The GitHub repository shihabpk99/AI-Powered-Crop-Disease-Detection-System contains a labelled image folder "MasterDataset" with 14 categories: potato bacterial disease, potato fungal disease, potato healthy, potato late blight, rice blast, rice brown spot, rice healthy, rice sheath blight, rice tungro virus, wheat black point, wheat blast, wheat fusarium foot rot, wheat healthy, wheat leaf blight. Examples follow, each with its label.

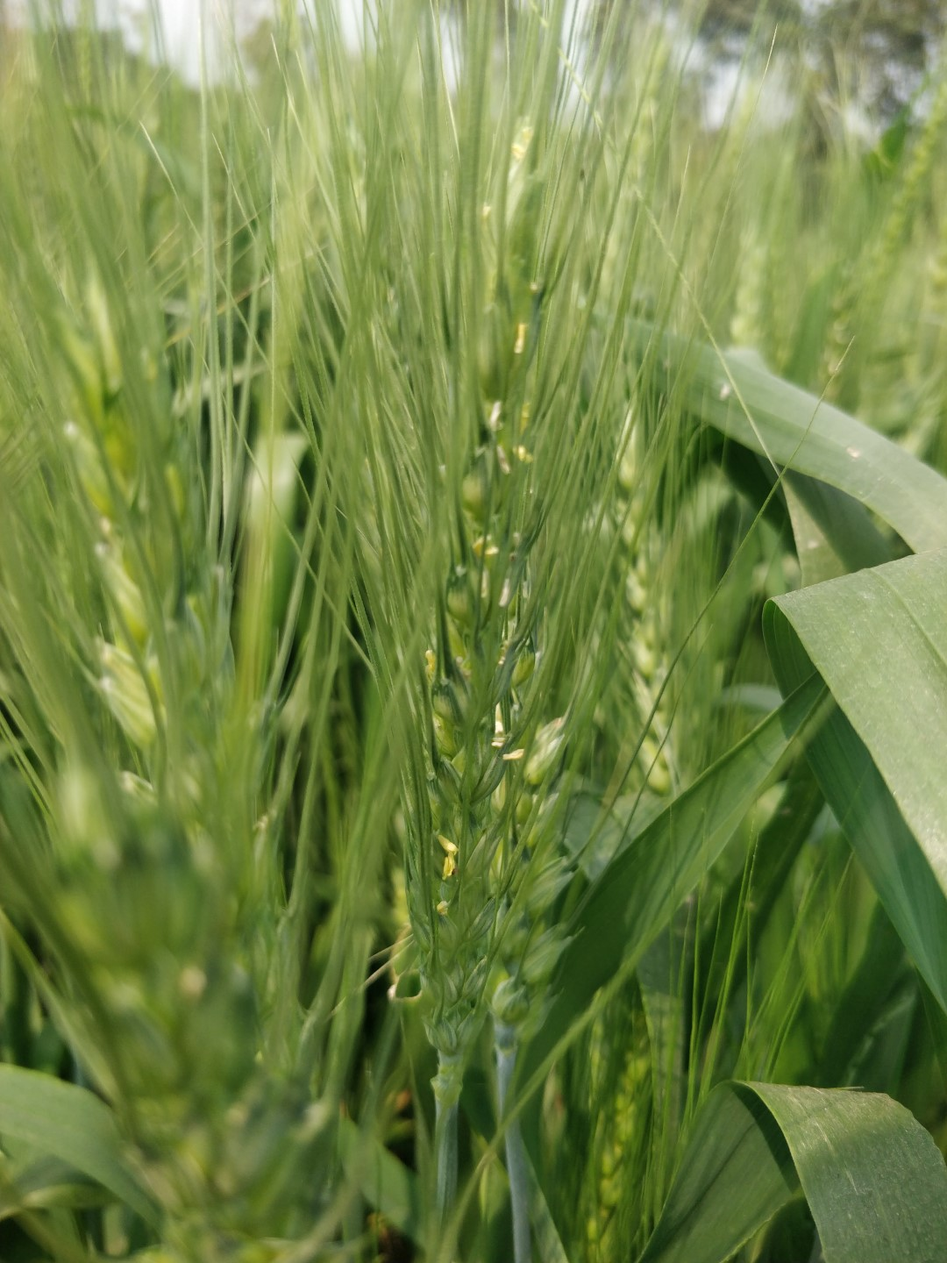
Label: wheat healthy

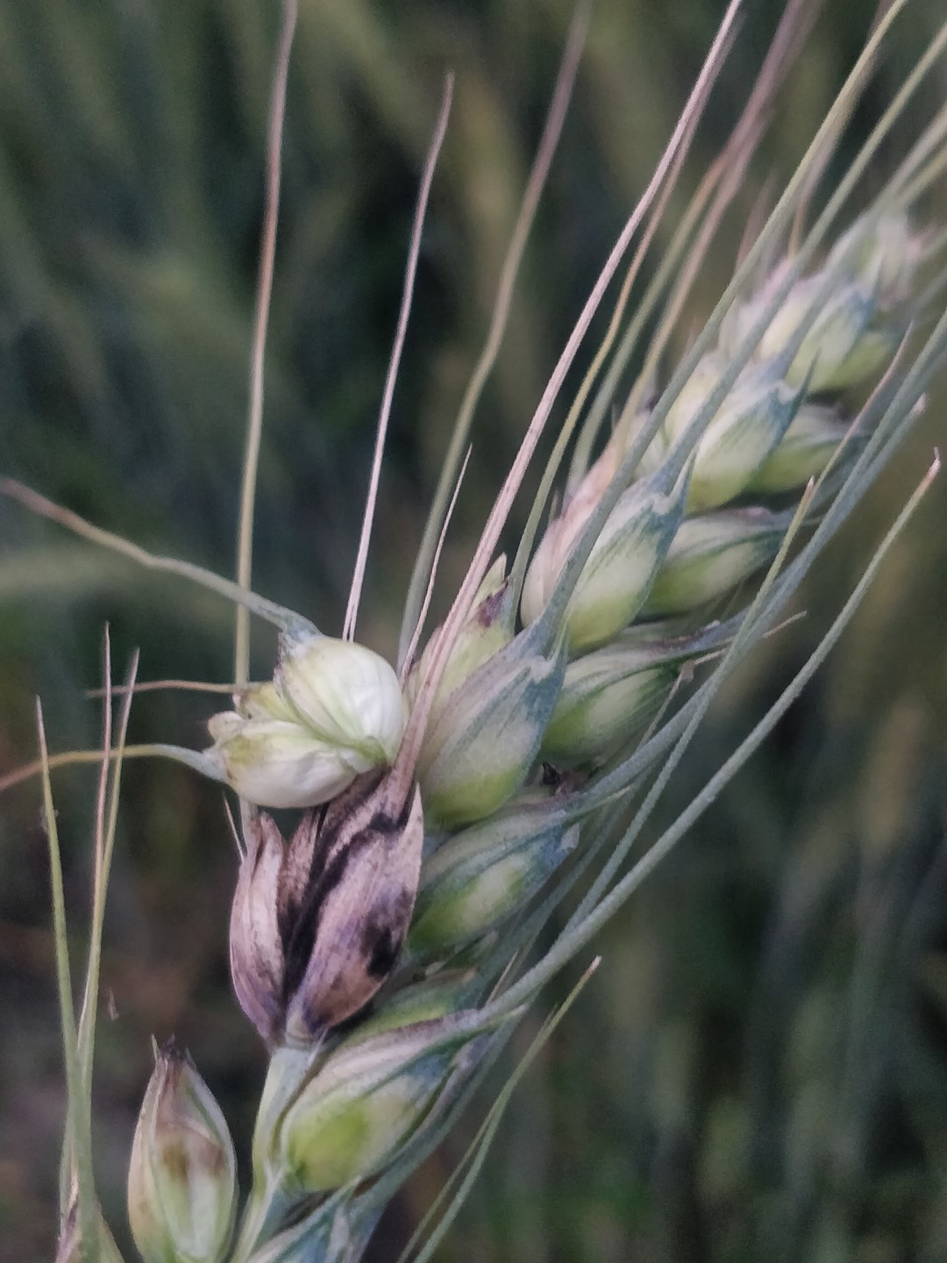
Label: wheat black point

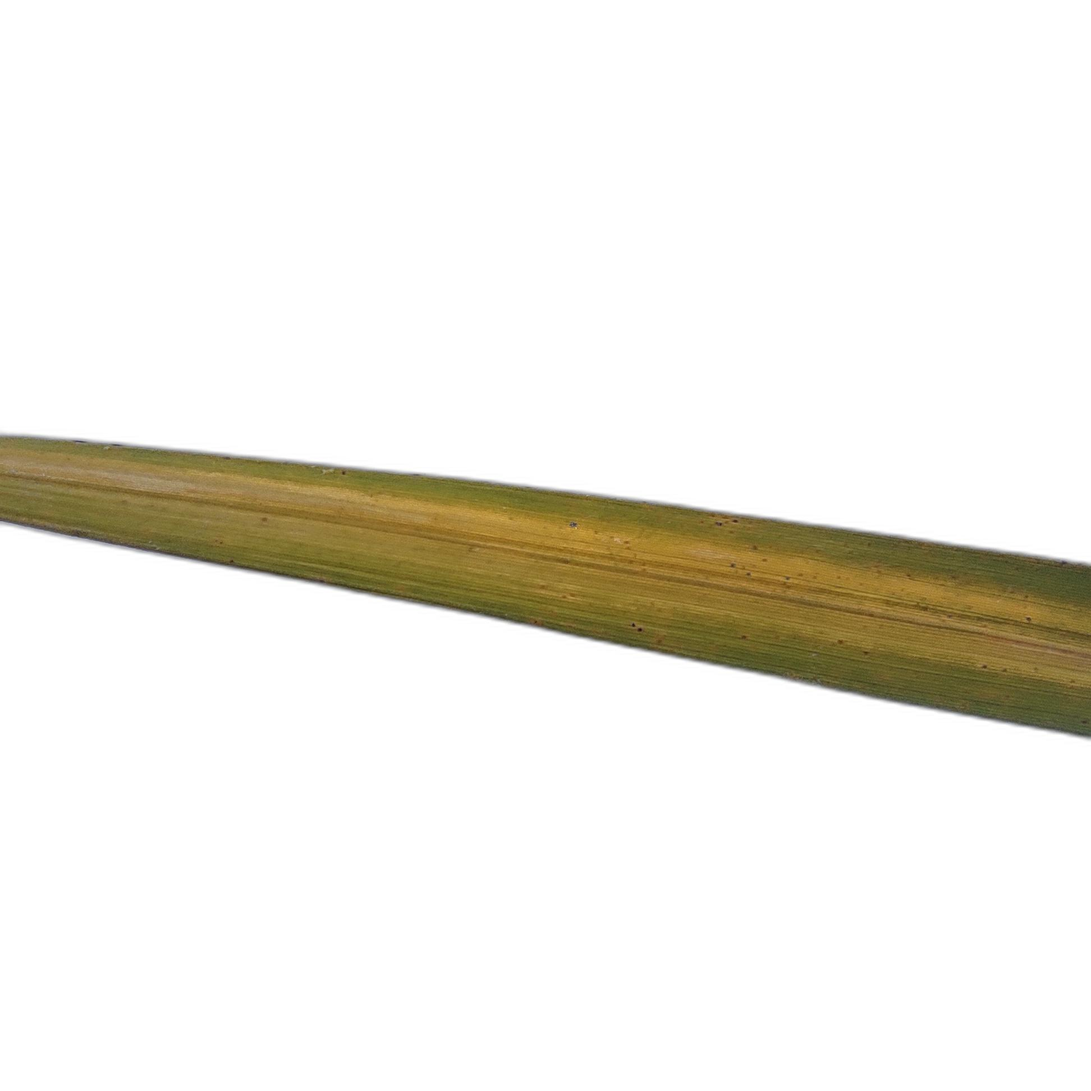
Label: rice tungro virus

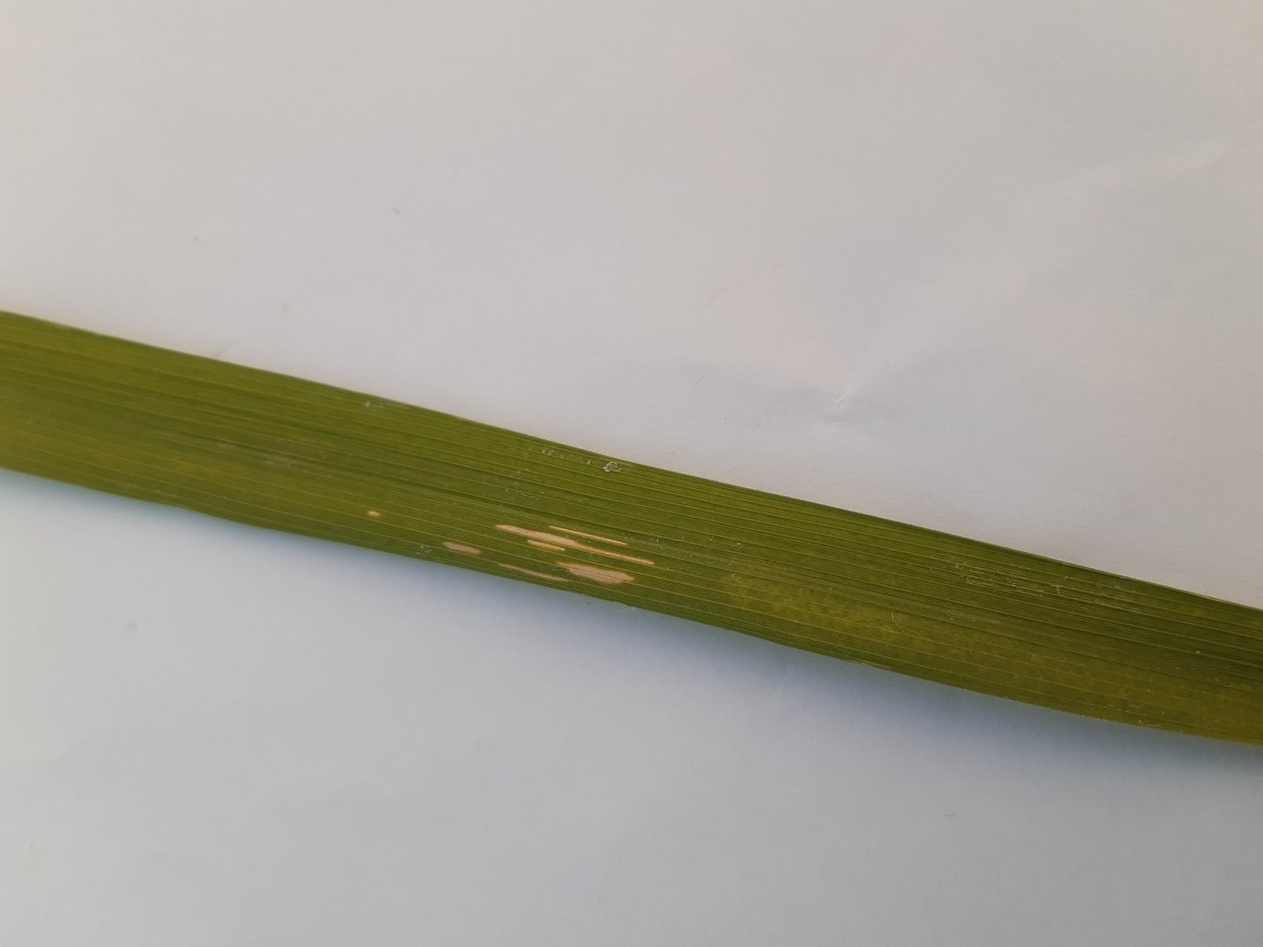
Label: rice sheath blight

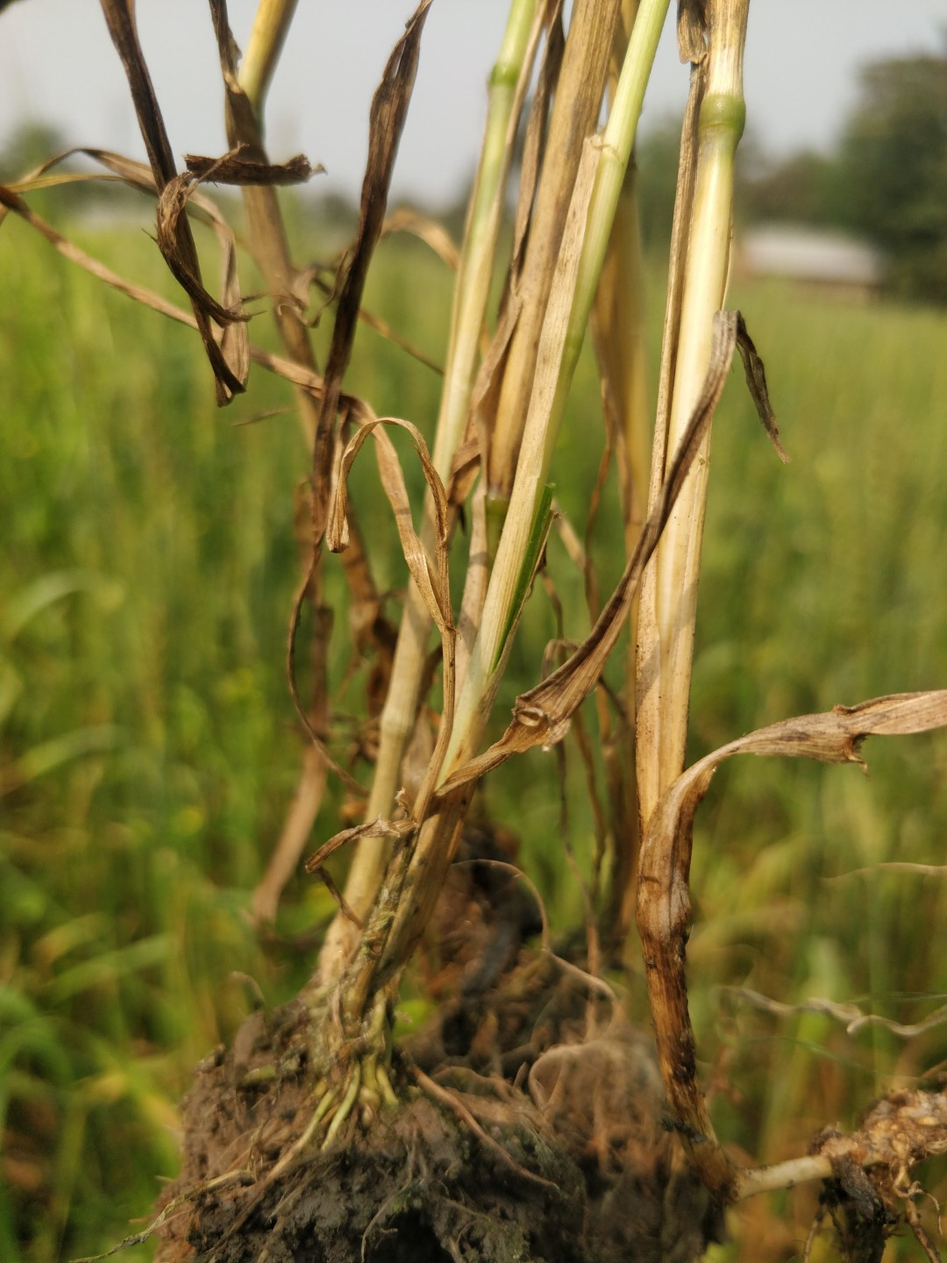
Label: wheat fusarium foot rot

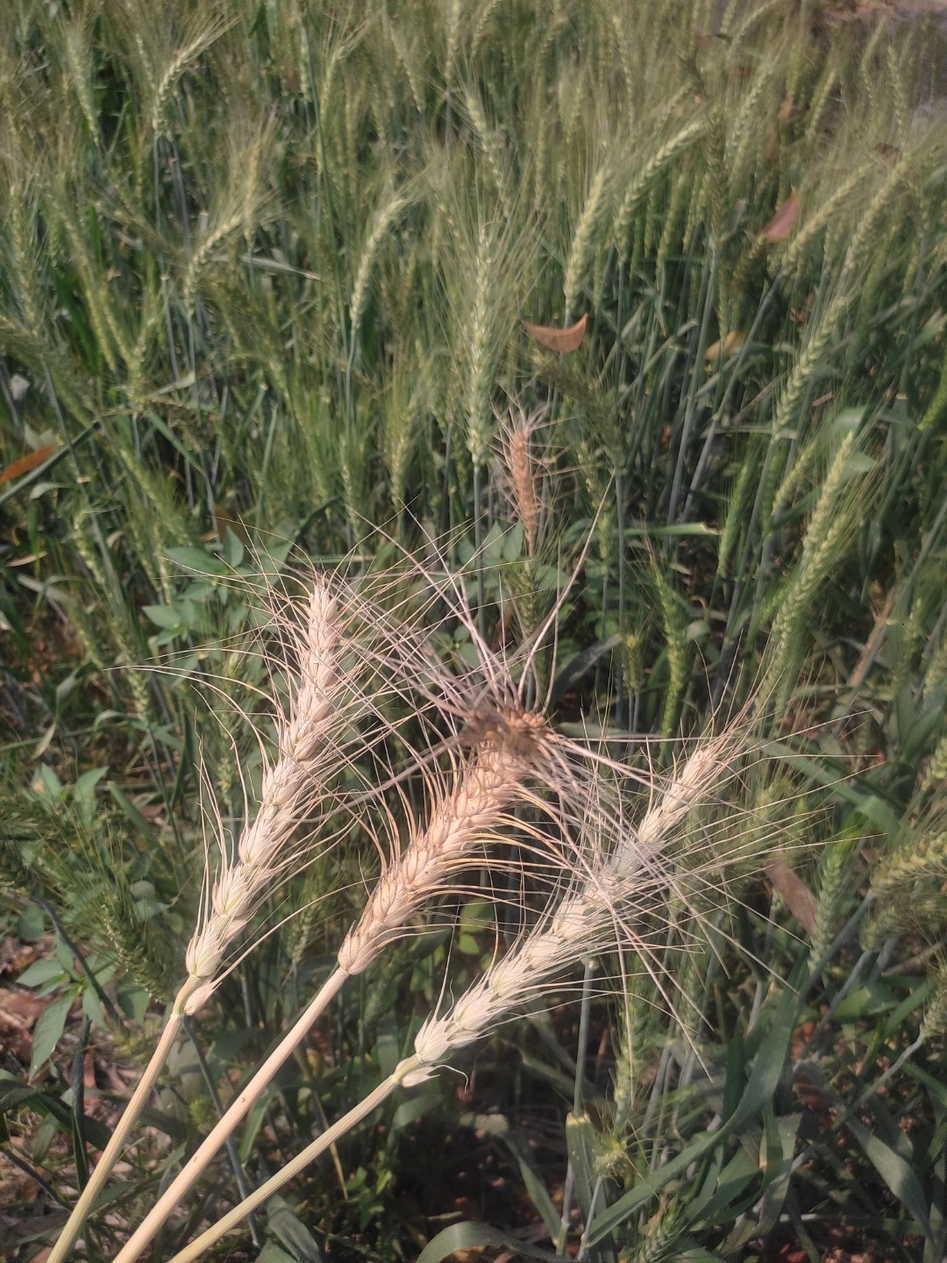
Label: wheat blast
